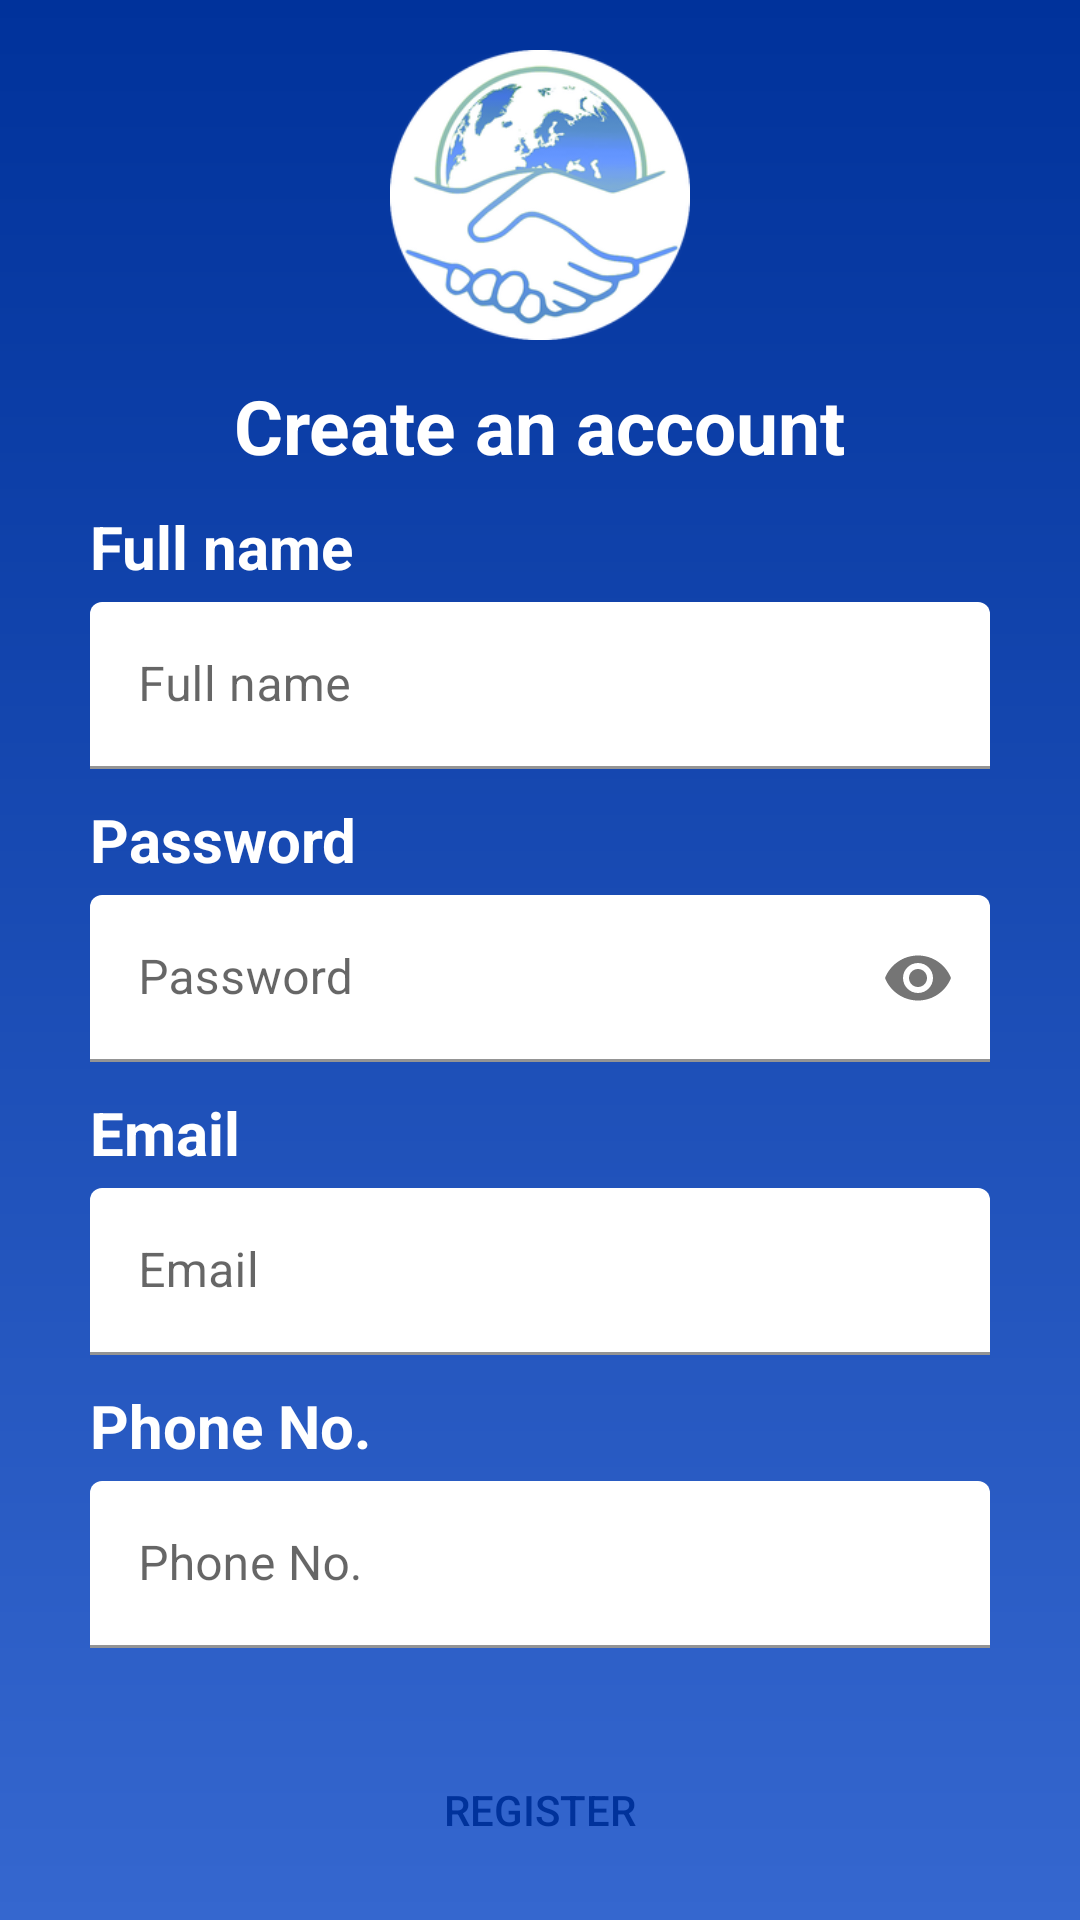

Layout XML and referenced resources for this Android screen:
<!-- AndroidManifest.xml: application theme Theme.SapiMarket -->
<!-- res/layout/fragment_register.xml -->
<?xml version="1.0" encoding="utf-8"?>
<androidx.constraintlayout.widget.ConstraintLayout xmlns:android="http://schemas.android.com/apk/res/android"
    xmlns:tools="http://schemas.android.com/tools"
    android:layout_width="match_parent"
    android:layout_height="match_parent"
    xmlns:app="http://schemas.android.com/apk/res-auto"
    tools:context=".ui.register.RegisterFragment"
    android:background="@drawable/gradient">

    <ImageView
        android:id="@+id/logo_register"
        android:layout_width="@dimen/register_size_logo"
        android:layout_height="@dimen/register_size_logo"
        android:src="@drawable/logo2"
        android:layout_marginLeft="@dimen/margin_side_login"
        android:layout_marginRight="@dimen/margin_side_login"
        android:layout_marginTop="@dimen/logo_top_register"
        app:layout_constraintLeft_toLeftOf="parent"
        app:layout_constraintRight_toRightOf="parent"
        app:layout_constraintTop_toTopOf="parent" />

    <TextView
        android:id="@+id/login"
        android:layout_width="wrap_content"
        android:layout_height="wrap_content"
        android:text="@string/register_text"
        android:textSize="@dimen/register_text"
        android:textColor="@color/white"
        android:textStyle="bold"
        android:fontFamily="sans-serif"
        android:layout_marginLeft="@dimen/margin_side_login"
        android:layout_marginRight="@dimen/margin_side_login"
        android:layout_marginTop="@dimen/margin_top_login_text"
        app:layout_constraintTop_toBottomOf="@+id/logo_register"
        app:layout_constraintLeft_toLeftOf="parent"
        app:layout_constraintRight_toRightOf="parent" />

    <TextView
        android:id="@+id/fullname_text"
        android:layout_width="wrap_content"
        android:layout_height="wrap_content"
        android:text="@string/fullname"
        android:textColor="@color/white"
        android:textStyle="bold"
        android:textSize="20dp"
        android:layout_marginLeft="@dimen/margin_side_login"
        android:layout_marginTop="@dimen/small_margin_top_login"
        app:layout_constraintLeft_toLeftOf="parent"
        app:layout_constraintTop_toBottomOf="@id/login" />

    <com.google.android.material.textfield.TextInputLayout
        android:layout_width="match_parent"
        android:layout_height="wrap_content"
        android:layout_marginLeft="@dimen/margin_side_login"
        android:layout_marginRight="@dimen/margin_side_login"
        android:layout_marginTop="@dimen/small_margin_top_register"
        android:id="@+id/fullname2_text_input"
        android:hint="Full name"
        app:layout_constraintTop_toBottomOf="@id/fullname_text"
        app:boxBackgroundColor="@color/white">

        <com.google.android.material.textfield.TextInputEditText
            android:layout_width="match_parent"
            android:layout_height="wrap_content"
            android:inputType="text" />

    </com.google.android.material.textfield.TextInputLayout>

    <TextView
        android:id="@+id/password_text"
        android:layout_width="wrap_content"
        android:layout_height="wrap_content"
        android:text="@string/password"
        android:textColor="@color/white"
        android:textStyle="bold"
        android:textSize="20dp"
        android:layout_marginLeft="@dimen/margin_side_login"
        android:layout_marginTop="@dimen/small_margin_top_login"
        app:layout_constraintLeft_toLeftOf="parent"
        app:layout_constraintTop_toBottomOf="@id/fullname2_text_input" />

    <com.google.android.material.textfield.TextInputLayout
        android:layout_width="match_parent"
        android:layout_height="wrap_content"
        android:layout_marginLeft="@dimen/margin_side_login"
        android:layout_marginRight="@dimen/margin_side_login"
        android:layout_marginTop="@dimen/small_margin_top_register"
        android:id="@+id/password2_text_input"
        android:hint="Password"
        app:passwordToggleEnabled="true"
        app:layout_constraintTop_toBottomOf="@id/password_text"
        app:boxBackgroundColor="@color/white">

        <com.google.android.material.textfield.TextInputEditText
            android:layout_width="match_parent"
            android:layout_height="wrap_content"
            android:inputType="textPassword" />

    </com.google.android.material.textfield.TextInputLayout>

    <TextView
        android:id="@+id/email_text"
        android:layout_width="wrap_content"
        android:layout_height="wrap_content"
        android:text="@string/email"
        android:textColor="@color/white"
        android:textStyle="bold"
        android:textSize="20dp"
        android:layout_marginLeft="@dimen/margin_side_login"
        android:layout_marginTop="@dimen/small_margin_top_login"
        app:layout_constraintLeft_toLeftOf="parent"
        app:layout_constraintTop_toBottomOf="@id/password2_text_input" />

    <com.google.android.material.textfield.TextInputLayout
        android:layout_width="match_parent"
        android:layout_height="wrap_content"
        android:layout_marginLeft="@dimen/margin_side_login"
        android:layout_marginRight="@dimen/margin_side_login"
        android:layout_marginTop="@dimen/small_margin_top_register"
        android:id="@+id/email_text_input"
        android:hint="Email"
        app:layout_constraintTop_toBottomOf="@id/email_text"
        app:boxBackgroundColor="@color/white">

        <com.google.android.material.textfield.TextInputEditText
            android:layout_width="match_parent"
            android:layout_height="wrap_content"
            android:inputType="textEmailAddress" />

    </com.google.android.material.textfield.TextInputLayout>

    <TextView
        android:id="@+id/phone_text"
        android:layout_width="wrap_content"
        android:layout_height="wrap_content"
        android:text="@string/phone"
        android:textColor="@color/white"
        android:textStyle="bold"
        android:textSize="20dp"
        android:layout_marginLeft="@dimen/margin_side_login"
        android:layout_marginTop="@dimen/small_margin_top_login"
        app:layout_constraintLeft_toLeftOf="parent"
        app:layout_constraintTop_toBottomOf="@id/email_text_input" />

    <com.google.android.material.textfield.TextInputLayout
        android:layout_width="match_parent"
        android:layout_height="wrap_content"
        android:layout_marginLeft="@dimen/margin_side_login"
        android:layout_marginRight="@dimen/margin_side_login"
        android:layout_marginTop="@dimen/small_margin_top_register"
        android:id="@+id/phone_text_input"
        android:hint="Phone No."
        app:layout_constraintTop_toBottomOf="@id/phone_text"
        app:boxBackgroundColor="@color/white">

        <com.google.android.material.textfield.TextInputEditText
            android:layout_width="match_parent"
            android:layout_height="wrap_content"
            android:inputType="number" />

    </com.google.android.material.textfield.TextInputLayout>

    <androidx.appcompat.widget.AppCompatButton
        android:id="@+id/registerButton"
        android:layout_width="@dimen/validate_button_width"
        android:layout_height="wrap_content"
        android:background="@drawable/rounded_corners"
        android:layout_marginLeft="@dimen/margin_side_login"
        android:layout_marginRight="@dimen/margin_side_login"
        android:layout_marginTop="@dimen/margin_top_login"
        app:layout_constraintLeft_toLeftOf="parent"
        app:layout_constraintRight_toRightOf="parent"
        app:layout_constraintTop_toBottomOf="@id/phone_text_input"
        android:text="@string/register_button"
        android:textColor="#00329B" />

    <TextView
        android:id="@+id/already_text"
        android:layout_width="wrap_content"
        android:layout_height="wrap_content"
        android:textColor="@color/white"
        android:text="@string/register"
        android:fontFamily="sans-serif"
        android:layout_marginLeft="@dimen/margin_side_login"
        android:layout_marginRight="@dimen/margin_side_login"
        android:layout_marginTop="@dimen/small_margin_top_login"
        app:layout_constraintLeft_toLeftOf="parent"
        app:layout_constraintRight_toRightOf="parent"
        app:layout_constraintTop_toBottomOf="@id/registerButton" />

</androidx.constraintlayout.widget.ConstraintLayout>
<!-- resources referenced by this layout -->
<resources>
  <dimen name="logo_top_register">15dp</dimen>
  <dimen name="margin_side_login">30dp</dimen>
  <dimen name="margin_top_login">30dp</dimen>
  <dimen name="margin_top_login_text">10dp</dimen>
  <dimen name="register_size_logo">100dp</dimen>
  <dimen name="register_text">25dp</dimen>
  <dimen name="small_margin_top_login">10dp</dimen>
  <dimen name="small_margin_top_register">5dp</dimen>
  <dimen name="validate_button_width">300dp</dimen>
  <!-- drawable gradient (drawable) -->
  <?xml version="1.0" encoding="utf-8"?>
  <shape xmlns:android="http://schemas.android.com/apk/res/android">
  
      <gradient
          android:type="linear"
          android:angle="270"
          android:startColor="#00329B"
          android:endColor="#3567CF" />
  
  </shape>
  <!-- drawable logo2: png bitmap (drawable-v24, 38576 bytes) -->
  <string name="email">Email</string>
  <string name="fullname">Full name</string>
  <string name="password">Password</string>
  <string name="phone">Phone No.</string>
  <string name="register">Already have an account? Login</string>
  <string name="register_button">Register</string>
  <string name="register_text">Create an account</string>
  <style name="Theme.SapiMarket" parent="Theme.MaterialComponents.DayNight.NoActionBar">
          
          <item name="colorPrimary">#000000</item>
          <item name="colorPrimaryVariant">@color/purple_700</item>
          <item name="colorOnPrimary">@color/white</item>
          
          <item name="colorSecondary">@color/teal_200</item>
          <item name="colorSecondaryVariant">@color/teal_700</item>
          <item name="colorOnSecondary">@color/black</item>
          
          <item name="android:statusBarColor" tools:targetApi="l">?attr/colorPrimaryVariant</item>
          
      </style>
  <!-- not gathered from this repository: default colours our renderer supplied (Android Studio template values) -->
  <color name="purple_700">#FF3700B3</color>
  <color name="teal_200">#FF03DAC5</color>
  <color name="teal_700">#FF018786</color>
  <color name="black">#FF000000</color>
  <color name="white">#FFFFFFFF</color>
</resources>
